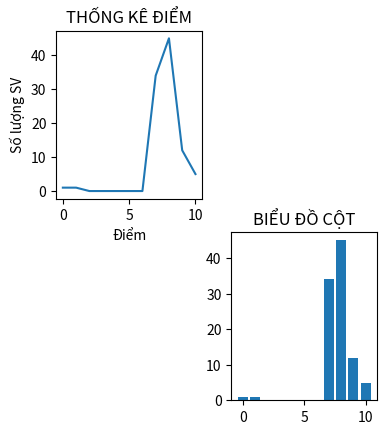

Write Python code to recreate this figure.
import matplotlib.pyplot as plt

diem = list(range(0, 11))
so_luong = [1, 1, 0, 0, 0, 0, 0, 34, 45, 12, 5]

plt.subplot(2, 3, 1) # 2 dòng, 3 cột, hình thứ 1
plt.plot(diem, so_luong)
plt.xlabel("Điểm")
plt.ylabel("Số lượng SV")
plt.title("THỐNG KÊ ĐIỂM")

plt.subplot(2,3, 5)
plt.bar(diem, so_luong)
plt.title("BIỂU ĐỒ CỘT")

plt.show()
